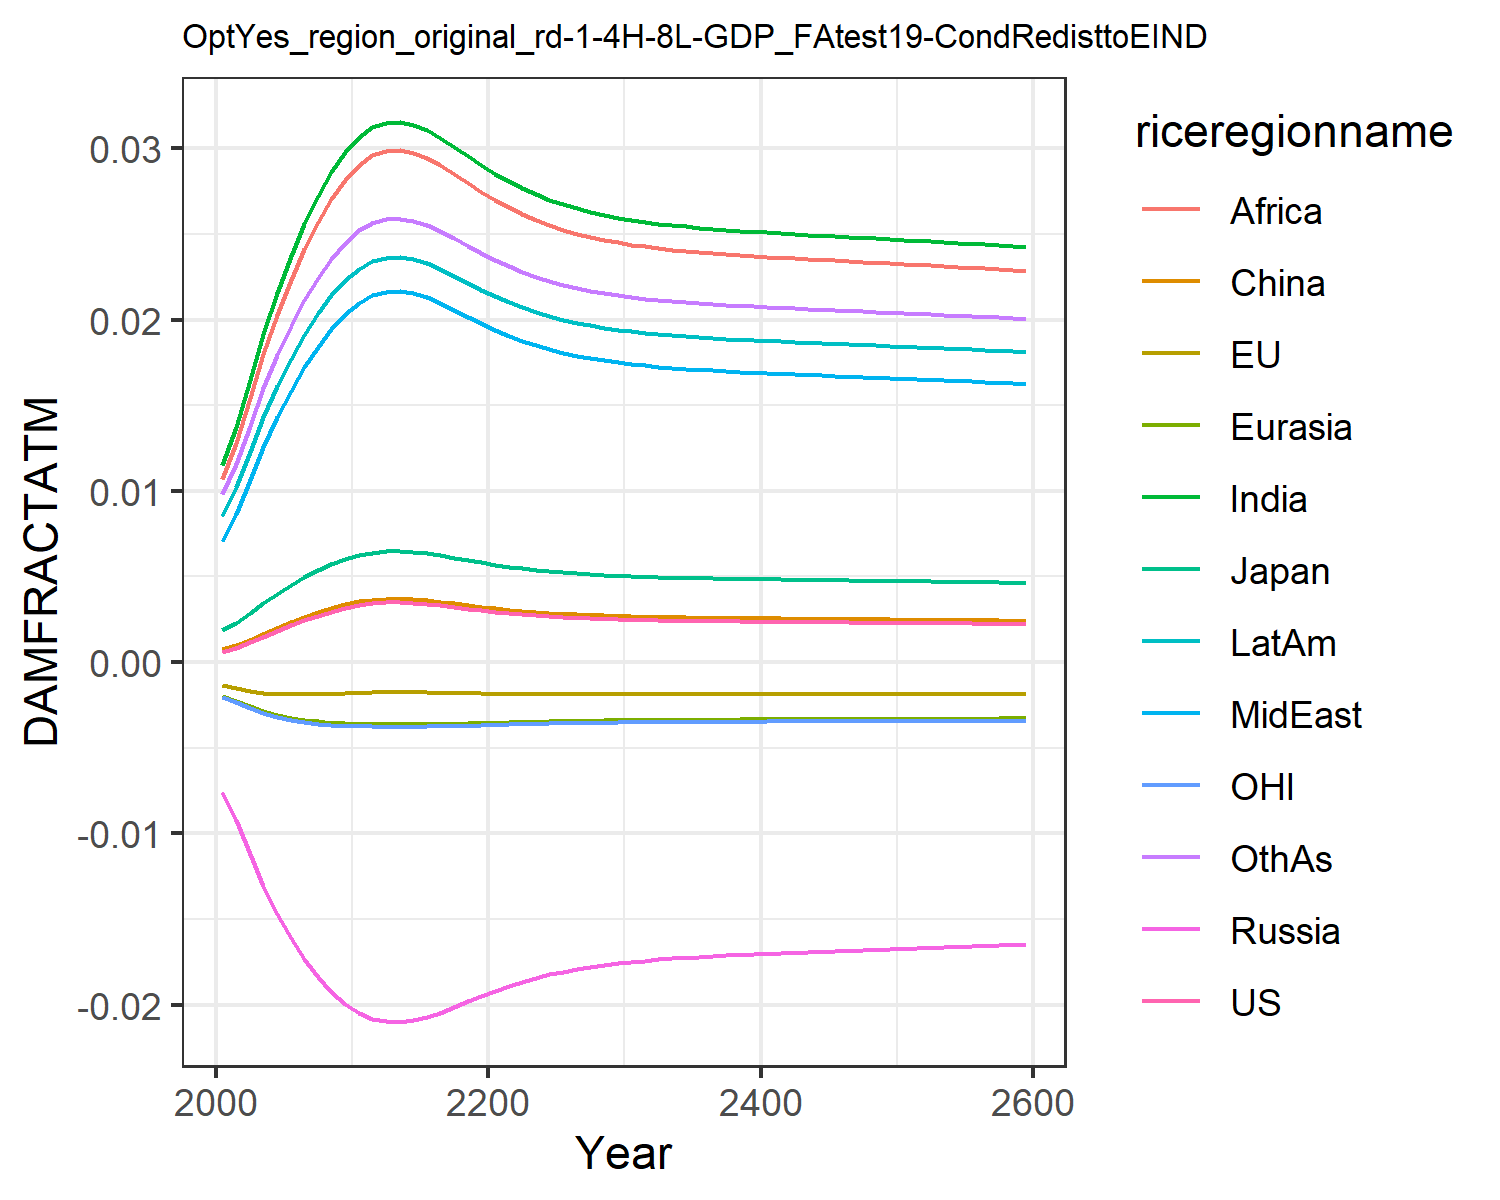

Values plotted in this chart, from the file beside it:
0.0006044859214990092, -0.0013477832574872255, 0.0018660811771578033, -0.007563917650864247, -0.001960953564571073, 0.0007416561617866197, 0.011520656241875512, 0.00709288722211721, 0.01066987500895466, 0.008534084211010144, -0.0020107308894597364, 0.009810033506581642
0.0008334, -0.001513, 0.002306, -0.009211, -0.002256, 0.0009803, 0.01374, 0.008664, 0.01278, 0.0102, -0.002325, 0.0116
0.001148, -0.001676, 0.002875, -0.01119, -0.002584, 0.001307, 0.01648, 0.01062, 0.01541, 0.01226, -0.002672, 0.01381
0.001491, -0.001791, 0.003461, -0.01309, -0.002867, 0.001661, 0.01918, 0.01257, 0.01799, 0.0143, -0.00297, 0.01598
0.001824, -0.001857, 0.004003, -0.01472, -0.003084, 0.002004, 0.02158, 0.0143, 0.02029, 0.01611, -0.003198, 0.01791
0.00214, -0.001885, 0.0045, -0.01613, -0.003249, 0.002329, 0.0237, 0.01585, 0.02233, 0.01771, -0.003371, 0.01962
0.002436, -0.001887, 0.004951, -0.01734, -0.003374, 0.002633, 0.02557, 0.01722, 0.02413, 0.01912, -0.0035, 0.02112
0.002708, -0.001871, 0.005356, -0.01837, -0.003467, 0.002912, 0.02721, 0.01843, 0.02571, 0.02036, -0.003596, 0.02243
0.002951, -0.001845, 0.005711, -0.01924, -0.003536, 0.00316, 0.02861, 0.01947, 0.02706, 0.02142, -0.003665, 0.02356
0.003158, -0.001814, 0.006008, -0.01994, -0.003583, 0.003372, 0.02976, 0.02032, 0.02818, 0.02229, -0.003713, 0.02448
0.003325, -0.001784, 0.006245, -0.02049, -0.003616, 0.003542, 0.03067, 0.021, 0.02905, 0.02298, -0.003745, 0.02521
0.00343, -0.001763, 0.006392, -0.02082, -0.003633, 0.003649, 0.03123, 0.02142, 0.02959, 0.0234, -0.003762, 0.02566
0.003481, -0.001752, 0.006463, -0.02098, -0.003641, 0.003701, 0.03149, 0.02162, 0.02985, 0.02361, -0.003769, 0.02587
0.003488, -0.00175, 0.006474, -0.021, -0.003642, 0.003708, 0.03153, 0.02165, 0.02989, 0.02364, -0.003771, 0.02591
0.00346, -0.001756, 0.006435, -0.02092, -0.003638, 0.00368, 0.03139, 0.02154, 0.02975, 0.02353, -0.003766, 0.02579
0.003402, -0.001768, 0.006353, -0.02073, -0.003629, 0.003621, 0.03108, 0.02131, 0.02945, 0.02329, -0.003758, 0.02554
0.003319, -0.001785, 0.006236, -0.02047, -0.003615, 0.003535, 0.03063, 0.02097, 0.02902, 0.02295, -0.003744, 0.02518
0.003221, -0.001803, 0.006098, -0.02015, -0.003596, 0.003436, 0.03011, 0.02058, 0.02851, 0.02256, -0.003725, 0.02476
0.003122, -0.00182, 0.005956, -0.01982, -0.003576, 0.003334, 0.02956, 0.02017, 0.02798, 0.02214, -0.003705, 0.02432
0.003026, -0.001834, 0.005818, -0.0195, -0.003554, 0.003236, 0.02903, 0.01978, 0.02747, 0.02174, -0.003683, 0.02389
0.002938, -0.001847, 0.005691, -0.01919, -0.003532, 0.003146, 0.02853, 0.01941, 0.02699, 0.02136, -0.003661, 0.02349
0.002858, -0.001856, 0.005576, -0.01891, -0.003511, 0.003065, 0.02808, 0.01907, 0.02655, 0.02102, -0.00364, 0.02313
0.002788, -0.001864, 0.005473, -0.01866, -0.003491, 0.002993, 0.02767, 0.01877, 0.02616, 0.02071, -0.00362, 0.02281
0.002727, -0.00187, 0.005384, -0.01844, -0.003473, 0.002931, 0.02731, 0.01851, 0.02581, 0.02044, -0.003601, 0.02252
0.002674, -0.001874, 0.005305, -0.01824, -0.003457, 0.002876, 0.027, 0.01828, 0.02551, 0.0202, -0.003585, 0.02227
0.002628, -0.001878, 0.005237, -0.01807, -0.003442, 0.002829, 0.02673, 0.01808, 0.02525, 0.02, -0.003569, 0.02205
0.002588, -0.00188, 0.005179, -0.01792, -0.003429, 0.002789, 0.02649, 0.0179, 0.02502, 0.01982, -0.003556, 0.02186
0.002554, -0.001882, 0.005128, -0.0178, -0.003417, 0.002754, 0.02629, 0.01775, 0.02483, 0.01967, -0.003544, 0.0217
0.002525, -0.001884, 0.005085, -0.01768, -0.003407, 0.002724, 0.02611, 0.01762, 0.02466, 0.01953, -0.003534, 0.02155
0.0025, -0.001885, 0.005047, -0.01759, -0.003398, 0.002698, 0.02596, 0.01751, 0.02451, 0.01942, -0.003524, 0.02143
0.002478, -0.001886, 0.005015, -0.0175, -0.00339, 0.002676, 0.02583, 0.01741, 0.02438, 0.01932, -0.003516, 0.02133
0.002459, -0.001886, 0.004986, -0.01743, -0.003383, 0.002657, 0.02571, 0.01733, 0.02427, 0.01923, -0.003509, 0.02123
0.002443, -0.001887, 0.004962, -0.01736, -0.003377, 0.00264, 0.02561, 0.01725, 0.02417, 0.01915, -0.003503, 0.02115
0.002428, -0.001887, 0.00494, -0.01731, -0.003371, 0.002625, 0.02552, 0.01719, 0.02409, 0.01909, -0.003497, 0.02108
0.002416, -0.001888, 0.00492, -0.01726, -0.003366, 0.002612, 0.02544, 0.01713, 0.02401, 0.01903, -0.003492, 0.02102
0.002404, -0.001888, 0.004903, -0.01721, -0.003362, 0.0026, 0.02537, 0.01708, 0.02394, 0.01897, -0.003487, 0.02096
0.002394, -0.001888, 0.004887, -0.01717, -0.003358, 0.002589, 0.02531, 0.01703, 0.02388, 0.01892, -0.003483, 0.02091
0.002384, -0.001888, 0.004873, -0.01713, -0.003354, 0.002579, 0.02525, 0.01699, 0.02382, 0.01888, -0.003479, 0.02086
0.002375, -0.001888, 0.004859, -0.0171, -0.00335, 0.00257, 0.02519, 0.01695, 0.02377, 0.01884, -0.003475, 0.02081
0.002367, -0.001889, 0.004847, -0.01706, -0.003347, 0.002562, 0.02514, 0.01691, 0.02372, 0.0188, -0.003472, 0.02077
0.002359, -0.001889, 0.004835, -0.01703, -0.003344, 0.002554, 0.02509, 0.01687, 0.02367, 0.01876, -0.003469, 0.02073
0.002351, -0.001889, 0.004823, -0.017, -0.003341, 0.002546, 0.02504, 0.01684, 0.02363, 0.01872, -0.003466, 0.02069
0.002344, -0.001889, 0.004812, -0.01697, -0.003338, 0.002538, 0.025, 0.0168, 0.02358, 0.01869, -0.003463, 0.02066
0.002337, -0.001889, 0.004801, -0.01694, -0.003335, 0.002531, 0.02495, 0.01677, 0.02354, 0.01866, -0.00346, 0.02062
0.00233, -0.001889, 0.004791, -0.01691, -0.003332, 0.002524, 0.02491, 0.01674, 0.0235, 0.01862, -0.003457, 0.02059
0.002323, -0.001889, 0.00478, -0.01689, -0.003329, 0.002517, 0.02487, 0.01671, 0.02346, 0.01859, -0.003454, 0.02055
0.002316, -0.001889, 0.00477, -0.01686, -0.003327, 0.00251, 0.02483, 0.01668, 0.02342, 0.01856, -0.003451, 0.02052
0.002309, -0.001889, 0.00476, -0.01683, -0.003324, 0.002503, 0.02478, 0.01664, 0.02338, 0.01853, -0.003448, 0.02048
0.002303, -0.001889, 0.004749, -0.0168, -0.003321, 0.002496, 0.02474, 0.01661, 0.02333, 0.01849, -0.003445, 0.02045
0.002296, -0.001889, 0.004739, -0.01678, -0.003318, 0.002489, 0.0247, 0.01658, 0.02329, 0.01846, -0.003442, 0.02042
0.002289, -0.001889, 0.004729, -0.01675, -0.003315, 0.002482, 0.02465, 0.01655, 0.02325, 0.01843, -0.003439, 0.02038
0.002282, -0.001889, 0.004718, -0.01672, -0.003312, 0.002475, 0.02461, 0.01652, 0.02321, 0.0184, -0.003436, 0.02035
0.002275, -0.001889, 0.004708, -0.01669, -0.00331, 0.002468, 0.02457, 0.01649, 0.02317, 0.01836, -0.003433, 0.02031
0.002268, -0.001889, 0.004697, -0.01666, -0.003307, 0.002461, 0.02452, 0.01645, 0.02313, 0.01833, -0.00343, 0.02028
0.002261, -0.001888, 0.004686, -0.01664, -0.003304, 0.002454, 0.02448, 0.01642, 0.02308, 0.0183, -0.003427, 0.02024
0.002254, -0.001888, 0.004676, -0.01661, -0.0033, 0.002446, 0.02443, 0.01639, 0.02304, 0.01826, -0.003424, 0.0202
0.002247, -0.001888, 0.004665, -0.01658, -0.003297, 0.002439, 0.02439, 0.01635, 0.023, 0.01823, -0.003421, 0.02017
0.00224, -0.001888, 0.004654, -0.01655, -0.003294, 0.002432, 0.02434, 0.01632, 0.02295, 0.01819, -0.003417, 0.02013
0.002233, -0.001888, 0.004642, -0.01652, -0.003291, 0.002424, 0.0243, 0.01629, 0.02291, 0.01816, -0.003414, 0.02009
0.002225, -0.001888, 0.004631, -0.01649, -0.003288, 0.002417, 0.02425, 0.01625, 0.02286, 0.01812, -0.003411, 0.02006
